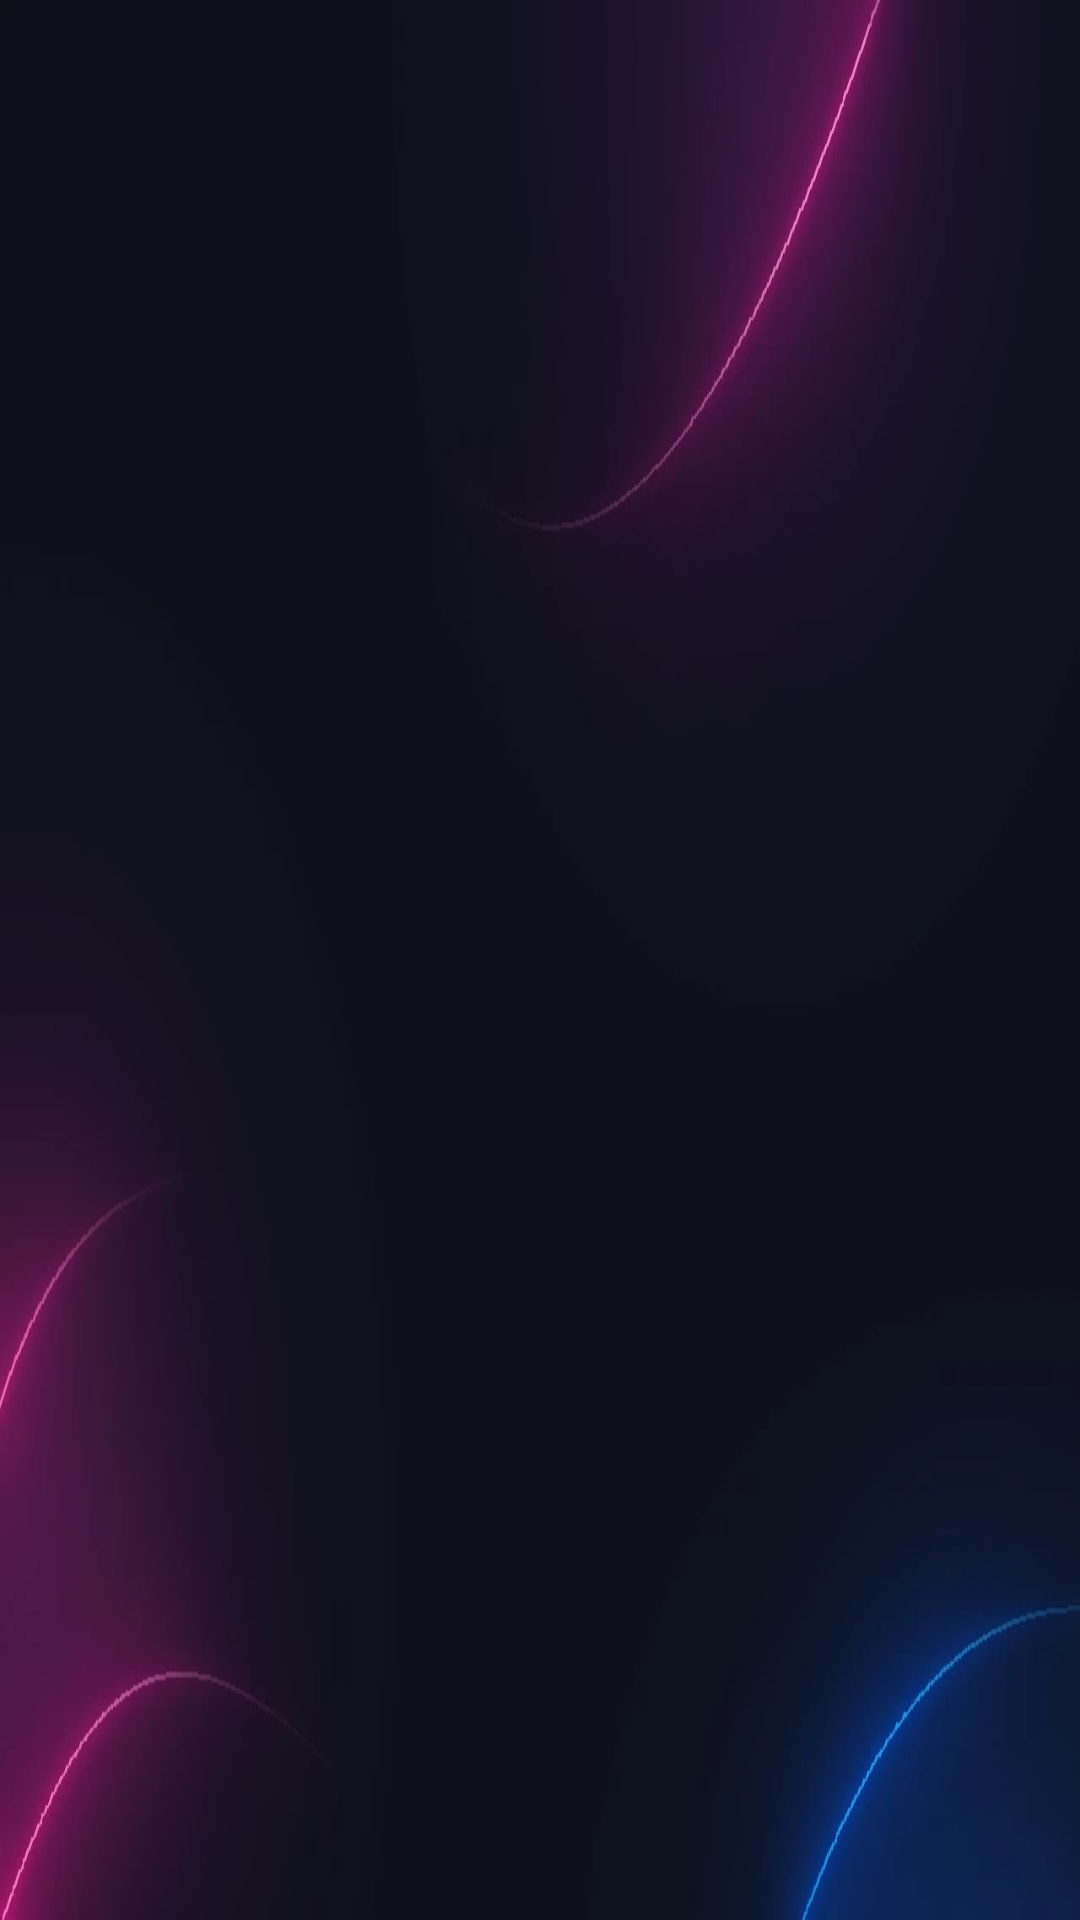

Android layout source for this screen:
<!-- AndroidManifest.xml: activity theme Theme.AirTV -->
<!-- res/layout/activity_main.xml -->
<?xml version="1.0" encoding="utf-8"?>
<FrameLayout xmlns:android="http://schemas.android.com/apk/res/android"
    android:id="@+id/screen_root" android:layout_width="match_parent" android:layout_height="match_parent"
    android:background="@android:color/black" android:focusable="true" android:focusableInTouchMode="true">
    <SurfaceView android:id="@+id/surface" android:layout_width="match_parent" android:layout_height="match_parent" />
    <FrameLayout android:id="@+id/overlay" android:layout_width="match_parent" android:layout_height="match_parent"
        android:background="@drawable/bg_dashboard">
        <LinearLayout android:id="@+id/receiver_details" android:layout_width="match_parent" android:layout_height="match_parent"
            android:orientation="vertical" android:paddingStart="48dp" android:paddingTop="28dp"
            android:paddingEnd="48dp" android:paddingBottom="32dp" android:visibility="gone">
            <LinearLayout android:layout_width="match_parent" android:layout_height="wrap_content"
                android:orientation="horizontal" android:gravity="center_vertical">
                <ImageView android:layout_width="54dp" android:layout_height="50dp"
                    android:src="@drawable/dashboard_logo" android:importantForAccessibility="no" />
                <TextView android:layout_width="0dp" android:layout_height="wrap_content" android:layout_weight="1"
                    android:layout_marginStart="10dp" android:text="@string/dashboard_receiver"
                    android:textColor="@color/foreground" android:textSize="30sp" android:fontFamily="sans-serif-medium" />
                <Button android:id="@+id/receiver_back" style="@style/FreeCast.ActionButton"
                    android:layout_width="128dp" android:layout_height="48dp" android:text="@string/dashboard_back" />
            </LinearLayout>
            <LinearLayout android:layout_width="match_parent" android:layout_height="0dp" android:layout_weight="1"
                android:layout_marginTop="20dp" android:baselineAligned="false" android:orientation="horizontal">
                <LinearLayout android:id="@+id/receiver_panel"
                    android:layout_width="0dp" android:layout_height="match_parent" android:layout_weight="1.32"
                    android:background="@drawable/bg_card" android:orientation="vertical" android:padding="24dp">
                    <TextView android:id="@+id/receiver_name" android:layout_width="match_parent" android:layout_height="wrap_content"
                        android:text="@string/app_name" android:textColor="@color/foreground" android:fontFamily="sans-serif-medium"
                        android:textSize="34sp" android:maxLines="2" android:ellipsize="end" />
                    <TextView android:id="@+id/connection_info" android:layout_width="match_parent" android:layout_height="wrap_content"
                        android:layout_marginTop="7dp" android:textColor="@color/muted" android:textSize="15sp" />
                    <View android:layout_width="match_parent" android:layout_height="0dp" android:layout_weight="1" />
                    <TextView android:id="@+id/status" android:layout_width="match_parent" android:layout_height="wrap_content"
                        android:accessibilityLiveRegion="polite" android:maxLines="2" android:ellipsize="end"
                        android:text="@string/status_starting" android:textColor="@color/foreground"
                        android:fontFamily="sans-serif-medium" android:textSize="22sp" />
                    <TextView android:id="@+id/details" android:layout_width="match_parent" android:layout_height="wrap_content"
                        android:layout_marginTop="7dp" android:maxLines="4" android:ellipsize="end"
                        android:text="@string/detail_starting" android:textColor="@color/muted" android:textSize="15sp" />
                    <Button android:id="@+id/toggle_receiver" style="@style/FreeCast.PrimaryButton"
                        android:layout_width="match_parent" android:layout_height="58dp" android:layout_marginTop="18dp"
                        android:nextFocusRight="@id/quick_share" android:text="@string/action_start" />
                </LinearLayout>
                <LinearLayout android:id="@+id/receiver_tools"
                    android:layout_width="0dp" android:layout_height="match_parent" android:layout_weight="0.68"
                    android:layout_marginStart="16dp" android:orientation="vertical" android:background="@drawable/bg_card"
                    android:padding="20dp">
                    <Button android:id="@+id/quick_share" style="@style/FreeCast.ActionButton"
                        android:layout_width="match_parent" android:layout_height="58dp"
                        android:nextFocusLeft="@id/toggle_receiver" android:text="@string/dashboard_send_link" />
                    <Button android:id="@+id/resume_button" style="@style/FreeCast.ActionButton"
                        android:layout_width="match_parent" android:layout_height="56dp" android:layout_marginTop="12dp"
                        android:text="@string/action_resume" android:visibility="gone" />
                    <TextView android:layout_width="match_parent" android:layout_height="wrap_content"
                        android:layout_marginTop="16dp" android:text="@string/guide_network"
                        android:textColor="@color/muted" android:textSize="15sp" />
                    <View android:layout_width="1dp" android:layout_height="0dp" android:layout_weight="1" />
                    <Button android:id="@id/exit_button" style="@style/FreeCast.ActionButton"
                        android:layout_width="match_parent" android:layout_height="56dp" android:text="@string/action_exit" />
                </LinearLayout>
            </LinearLayout>
        </LinearLayout>
    </FrameLayout>
    <TextView android:id="@+id/playback_hint" android:layout_width="wrap_content" android:layout_height="wrap_content"
        android:layout_gravity="bottom|center_horizontal" android:layout_marginBottom="28dp"
        android:background="@drawable/bg_floating" android:paddingStart="22dp" android:paddingTop="12dp"
        android:paddingEnd="22dp" android:paddingBottom="12dp" android:text="@string/playback_controls_hint"
        android:textColor="@color/foreground" android:textSize="16sp" android:visibility="gone" />
</FrameLayout>
<!-- resources referenced by this layout -->
<resources>
  <color name="foreground">#F8F7FC</color>
  <color name="muted">#B3B2CA</color>
  <!-- drawable bg_dashboard (drawable) -->
  <?xml version="1.0" encoding="utf-8"?>
  <bitmap xmlns:android="http://schemas.android.com/apk/res/android"
      android:src="@drawable/dashboard_backdrop" android:gravity="fill" android:filter="true" />
  <!-- drawable bg_floating (drawable) -->
  <?xml version="1.0" encoding="utf-8"?>
  <shape xmlns:android="http://schemas.android.com/apk/res/android">
      <gradient android:angle="315" android:startColor="#F0382B4E" android:centerColor="#F0201F35" android:endColor="#F0212C4A" />
      <stroke android:width="1dp" android:color="#A38273B8" />
      <corners android:radius="16dp" />
  </shape>
  <string name="action_exit">Выйти</string>
  <string name="action_resume">К трансляции</string>
  <string name="action_start">Запустить</string>
  <string name="app_name">AirScreen</string>
  <string name="dashboard_back">Назад</string>
  <string name="dashboard_receiver">Приёмник AirPlay</string>
  <string name="dashboard_send_link">Передать ссылку</string>
  <string name="detail_starting">Подготавливаем подключение к iPhone.</string>
  <string name="guide_network">Подключите iPhone и телевизор к одной локальной сети.</string>
  <string name="playback_controls_hint">OK или Назад — управление трансляцией</string>
  <string name="status_starting">Запускаем приёмник…</string>
  <style name="FreeCast.ActionButton" parent="android:Widget.Material.Button">
          <item name="android:background">@drawable/bg_button</item>
          <item name="android:textColor">@color/button_text</item>
          <item name="android:fontFamily">sans-serif-medium</item>
          <item name="android:textSize">16sp</item>
          <item name="android:textAllCaps">false</item>
          <item name="android:letterSpacing">0</item>
          <item name="android:paddingStart">14dp</item>
          <item name="android:paddingEnd">14dp</item>
          <item name="android:minWidth">0dp</item>
          <item name="android:minHeight">56dp</item>
          <item name="android:focusable">true</item>
          <item name="android:stateListAnimator">@null</item>
      </style>
  <style name="FreeCast.PrimaryButton" parent="FreeCast.ActionButton">
          <item name="android:background">@drawable/bg_button_primary</item>
      </style>
  <style name="Theme.AirTV" parent="android:Theme.Material.NoActionBar.Fullscreen">
          <item name="android:windowBackground">@drawable/bg_dashboard</item>
          <item name="android:colorAccent">@color/accent</item>
          <item name="android:textColorPrimary">@color/foreground</item>
          <item name="android:textColorSecondary">@color/muted</item>
          <item name="android:fontFamily">sans-serif</item>
          <item name="android:navigationBarColor">@color/background</item>
      </style>
  <!-- drawable bg_button_primary (drawable) -->
  <?xml version="1.0" encoding="utf-8"?>
  <selector xmlns:android="http://schemas.android.com/apk/res/android">
      <item android:state_enabled="false"><shape><solid android:color="#60403963" /><corners android:radius="16dp" /></shape></item>
      <item android:state_focused="true"><shape><solid android:color="@color/focus_surface" /><stroke android:width="3dp" android:color="@color/accent" /><corners android:radius="16dp" /></shape></item>
      <item android:state_pressed="true"><shape><solid android:color="#E4D5FF" /><corners android:radius="16dp" /></shape></item>
      <item><shape><gradient android:angle="0" android:startColor="#7732A8" android:endColor="#4946A8" /><corners android:radius="16dp" /></shape></item>
  </selector>
  <color name="accent">#DC9CFF</color>
  <color name="background">#0E101C</color>
  <color name="focus_surface">#EEE5FF</color>
</resources>
